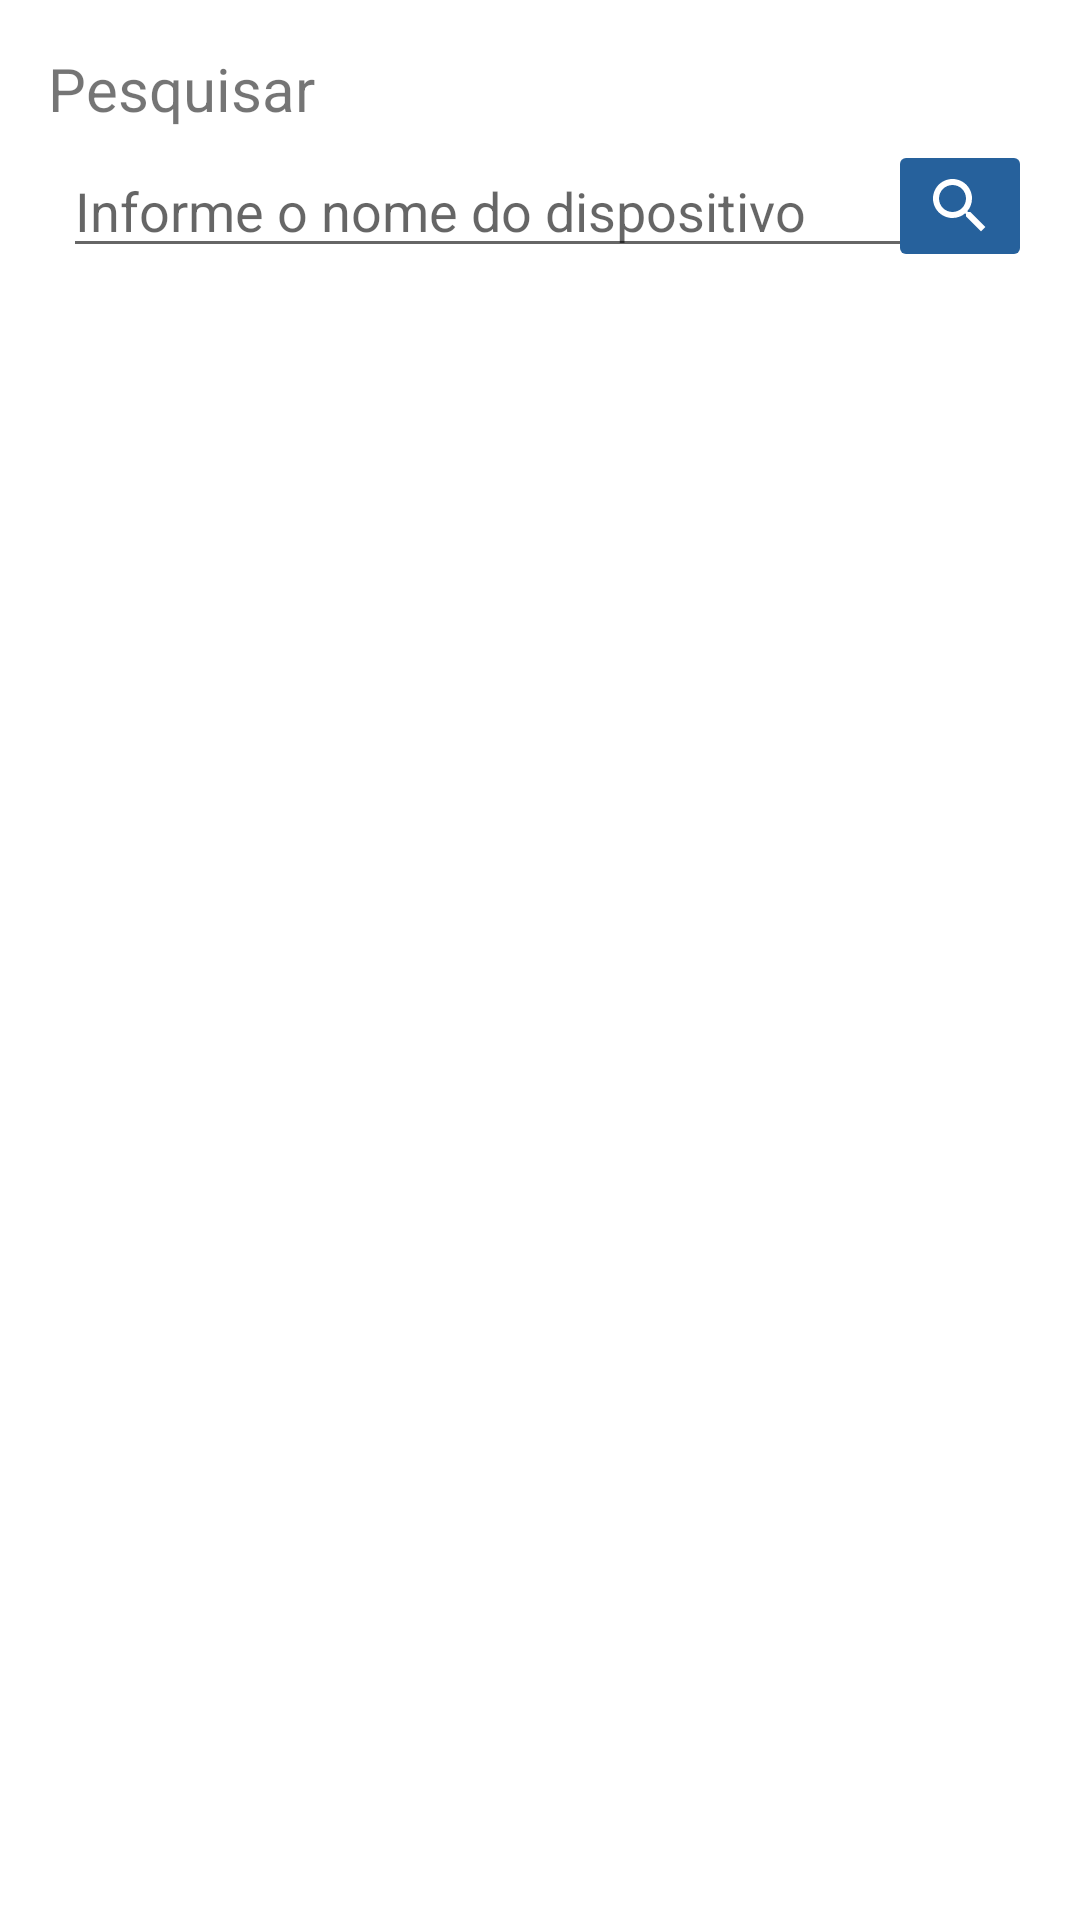

Reconstruct the res/layout file that produces this screen, plus the resources it refers to.
<!-- AndroidManifest.xml: application theme Theme.Aura_Config -->
<!-- res/layout/activity_main.xml -->
<?xml version="1.0" encoding="utf-8"?>

<androidx.constraintlayout.widget.ConstraintLayout xmlns:android="http://schemas.android.com/apk/res/android"
    xmlns:app="http://schemas.android.com/apk/res-auto"
    xmlns:tools="http://schemas.android.com/tools"
    android:layout_width="match_parent"
    android:layout_height="match_parent"
    android:paddingLeft="16dp"
    android:paddingTop="16dp"
    android:paddingRight="16dp"
    android:paddingBottom="16dp"
    tools:context=".DeviceScanActivity">

    <androidx.constraintlayout.widget.Guideline
        android:id="@+id/guidelineManualReadStart_01"
        android:layout_width="wrap_content"
        android:layout_height="wrap_content"
        android:orientation="vertical"
        app:layout_constraintGuide_percent="0.1" />

    <androidx.constraintlayout.widget.Guideline
        android:id="@+id/guidelineManualReadEnd_09"
        android:layout_width="wrap_content"
        android:layout_height="wrap_content"
        android:orientation="vertical"
        app:layout_constraintGuide_percent="0.9" />

    <LinearLayout
        android:id="@+id/linearLayout"
        android:layout_width="wrap_content"
        android:layout_height="wrap_content"
        app:layout_constraintStart_toStartOf="parent"
        app:layout_constraintTop_toTopOf="parent">

        <TextView
            android:id="@+id/filtro_txt"
            android:layout_width="wrap_content"
            android:layout_height="wrap_content"
            android:singleLine="true"
            android:text="@string/filtro_txt"
            android:textSize="20sp"
            app:layout_constraintStart_toStartOf="@+id/guidelineManualReadStart_01"
            app:layout_constraintTop_toTopOf="parent" />
    </LinearLayout>

    <EditText
        android:id="@+id/filtro_edit"
        android:layout_width="match_parent"
        android:layout_height="wrap_content"
        android:layout_margin="5dp"
        android:ems="10"
        android:hint="@string/ex_name"
        android:inputType="textNoSuggestions"
        android:singleLine="true"
        android:textSize="18sp"
        app:layout_constraintEnd_toEndOf="@+id/linearLayout"
        app:layout_constraintStart_toStartOf="parent"
        app:layout_constraintTop_toBottomOf="@+id/linearLayout">

    </EditText>

        <ImageButton
            android:id="@+id/search"
            android:layout_width="wrap_content"
            android:layout_height="wrap_content"
            android:layout_toEndOf="@id/filtro_edit"
            android:backgroundTint="#26619C"
            android:onClick="handleSearch"
            android:src="@drawable/ic_baseline_search_24"
            app:layout_constraintBottom_toBottomOf="@+id/filtro_edit"
            app:layout_constraintEnd_toEndOf="parent"
            app:layout_constraintHorizontal_bias="1.0"
            app:layout_constraintTop_toTopOf="@+id/filtro_edit">
        </ImageButton>

    <androidx.constraintlayout.widget.Barrier
        android:id="@+id/barrierManualReadRecycle"
        android:layout_width="wrap_content"
        android:layout_height="wrap_content"
        app:barrierDirection="bottom"
        app:constraint_referenced_ids="filtro_edit"
        tools:layout_editor_absoluteX="16dp"
        tools:layout_editor_absoluteY="93dp" />

    <androidx.recyclerview.widget.RecyclerView
        android:id="@+id/recycle_view_main"
        android:layout_width="match_parent"
        android:layout_height="wrap_content"
        android:background="@color/white"
        android:paddingStart="5dp"
        app:layoutManager="androidx.recyclerview.widget.LinearLayoutManager"
        app:layout_constraintEnd_toStartOf="@+id/guidelineManualReadEnd_09"
        app:layout_constraintStart_toStartOf="@+id/guidelineManualReadStart_01"
        app:layout_constraintTop_toTopOf="@id/barrierManualReadRecycle"
        tools:listitem="@layout/item"></androidx.recyclerview.widget.RecyclerView>

</androidx.constraintlayout.widget.ConstraintLayout>
<!-- res/layout/item.xml (included above) -->
<?xml version="1.0" encoding="utf-8"?>

<androidx.cardview.widget.CardView xmlns:android="http://schemas.android.com/apk/res/android"
    xmlns:tools="http://schemas.android.com/tools"
    tools:showIn="@layout/activity_main"
    android:layout_width="match_parent"
    android:background="@drawable/card_view_bg"
    android:layout_height="wrap_content">

    <RelativeLayout
        android:layout_width="wrap_content"
        android:layout_height="wrap_content"
        android:layout_marginStart="16dp"
        android:layout_marginTop="8dp"
        android:layout_marginEnd="16dp"
        android:layout_marginBottom="16dp">
        
        <TextView
            android:id="@+id/device_name"
            android:layout_width="match_parent"
            android:layout_height="match_parent"
            android:gravity="start"
            android:textColor="@android:color/darker_gray"
            android:textSize="24sp"
            android:singleLine="true"
            >
        </TextView>
        
        <TextView
            android:id="@+id/device_address"
            android:layout_width="match_parent"
            android:layout_height="wrap_content"
            android:textColor="@color/teal_700"
            android:textSize="12sp"
            android:singleLine="true"
            android:layout_below="@id/device_name"
            >
        </TextView>
    </RelativeLayout>


</androidx.cardview.widget.CardView>
<!-- resources referenced by this layout -->
<resources>
  <color name="teal_700">#FF018786</color>
  <color name="white">#FFFFFFFF</color>
  <!-- drawable card_view_bg (drawable) -->
  <?xml version="1.0" encoding="utf-8"?>
  
  <shape xmlns:android="http://schemas.android.com/apk/res/android">
      <solid android:color="@android:color/white"/>
      <corners android:radius="32dp"/>
  </shape>
  <!-- drawable ic_baseline_search_24 (drawable) -->
  <vector android:height="24dp" android:tint="#FFFFFF"
      android:viewportHeight="24" android:viewportWidth="24"
      android:width="24dp" xmlns:android="http://schemas.android.com/apk/res/android">
      <path android:fillColor="#FFFFFF" android:pathData="M15.5,14h-0.79l-0.28,-0.27C15.41,12.59 16,11.11 16,9.5 16,5.91 13.09,3 9.5,3S3,5.91 3,9.5 5.91,16 9.5,16c1.61,0 3.09,-0.59 4.23,-1.57l0.27,0.28v0.79l5,4.99L20.49,19l-4.99,-5zM9.5,14C7.01,14 5,11.99 5,9.5S7.01,5 9.5,5 14,7.01 14,9.5 11.99,14 9.5,14z"/>
  </vector>
  <string name="ex_name">Informe o nome do dispositivo</string>
  <string name="filtro_txt">Pesquisar</string>
  <style name="Theme.Aura_Config" parent="Theme.MaterialComponents.DayNight.DarkActionBar">
          
          <item name="colorPrimary">#3F55D3</item>
          <item name="colorPrimaryVariant">#4E61CD</item>
          <item name="colorOnPrimary">@color/white</item>
          
          <item name="colorSecondary">#15B5CA</item>
          <item name="colorSecondaryVariant">#289BCF</item>
          <item name="colorOnSecondary">@color/black</item>
          
          <item name="android:statusBarColor">?attr/colorPrimaryVariant</item>
          
      </style>
  <color name="black">#FF000000</color>
</resources>
